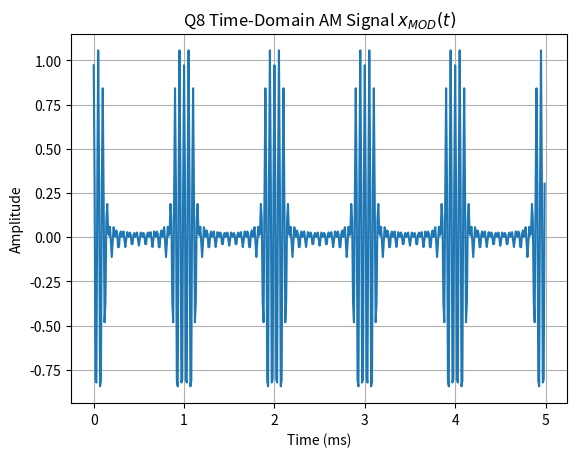

Write Python code to recreate this figure. (Note: this script raises an exception after producing the figure.)
# -*- coding: utf-8 -*-
"""
Created on Tue Jan 13 14:37:29 2026

[redacted]
"""
import numpy as np
import matplotlib.pyplot as plt
from scipy import signal

def main():
    #question7()
    question8()
    #question9()
    #question12()
    #q12b()
    pass

def q12b():
    
    # parameters
    f1 = 1e3          # signal frequency (Hz)
    fs = 16e3         # sampling frequency (Hz)
    Ts = 1/fs
    N = 16            # samples per period
    
    n = np.arange(N)
    t = n * Ts
    
    # create waveform
    duty = 0.25
    high_samples = int(duty * N)
    
    x = np.zeros(N)
    x[:high_samples] = 1.0    # 1 for first 25%, 0 otherwise
    
    # (optional) repeat a few periods so filtering looks nicer
    periods = 5
    x = np.tile(x, periods)
    t = np.arange(len(x)) * Ts
    
    # filter params
    R = 1.0
    L = 56.28e-6
    C = 28.13e-6
    
    num_a = [1/(L*C)]
    den_a = [1, 1/(R*C), 1/(L*C)]
    
    # bilinear transformation 
    b_d, a_d = signal.bilinear(num_a, den_a, fs)
    
    # digital filtering
    y = signal.lfilter(b_d, a_d, x)
    
    # PLOT
    Nplot = 16
    t1 = t[:Nplot]
    x1 = x[:Nplot]
    y1 = y[:Nplot]
    
    # -----------------------
    # Plot (both as stem plots)
    # -----------------------
    plt.figure(figsize=(8,4))

    m1, s1, b1 = plt.stem(t1*1e3, x1, basefmt=" ", label="Input x[n]")
    m2, s2, b2 = plt.stem(t1*1e3, y1, basefmt=" ", label="Filtered y[n]")
    
    # Change color of second stem plot
    plt.setp(m2, color='red')
    plt.setp(s2, color='red')
    
    plt.xlabel("Time (ms)")
    plt.ylabel("Amplitude")
    plt.title("Q12 Digital LPF Input and Output ")
    plt.grid(True)
    plt.legend()
    plt.tight_layout()
    plt.show()

def question12():
    f1 = 1e3
    fs = 16e3
    Ts = 1/fs
    D = 0.25
    ns = 16
    T1 = 1/f1
    
    n = np.arange(ns)
    t = n *Ts
    pulse_width = D * T1
    
    # rectangular square wave x_R (t)
    x = np.zeros(ns)
    x[t < pulse_width] = 1.0
    
    # coefficients
    b0 = 0.1
    b1 = 0.2
    b2 = 0.1
    a1 = -0.3
    a2 = 0.1
    
    # use difference equation
    y = np.zeros(ns)

    for i in range(ns):
        x0 = x[i]
        x1 = x[i-1] if i-1 >= 0 else 0
        x2 = x[i-2] if i-2 >= 0 else 0
        y1 = y[i-1] if i-1 >= 0 else 0
        y2 = y[i-2] if i-2 >= 0 else 0
        
        # difference equation
        y[i] = b0*x0 + b1*x1 + b2*x2 - a1*y1 - a2*y2
    
    # plot
    plt.figure(figsize=(8,4))
    plt.stem(n, x, basefmt=" ", label="Input x[n]")
    plt.stem(n, y, basefmt=" ", linefmt="red", markerfmt="o", label="Output y[n]")
    plt.xlabel("Sample index n")
    plt.ylabel("Amplitude")
    plt.title("Q10 Digital LPF Input / Output")
    plt.grid(True)
    plt.legend()
    plt.tight_layout()
    plt.show()
    
    
def question9():
    R = 1.0              
    L = 56.28e-6         
    C = 28.13e-6  

    # freq axis, log scaled
    f = np.logspace(1,6,3000)
    omega = 2 * np.pi * f
    s = 1j * omega
    
    # transfer function
    num = 1 / (L * C)
    den = s**2 + (1 / (R * C)) * s + (1 / (L * C))
    
    H = num / den
    
    # convert to dB
    H_dB = 20 * np.log10(np.abs(H))
    
    # plot
    plt.figure()
    plt.semilogx(f, H_dB)
    plt.xlabel("Frequency (Hz)")
    plt.ylabel("Magnitude |H(f)| (dB)")
    plt.title("Q9 Amplitude Response |A_dB(f)|")
    plt.grid(True, which="both")
    plt.show()
    

def question8():
    # Constants
    fs = 100e3          # Sampling frequency
    f1 = 1e3            # Pulse repetition frequency (PRF)
    D = 0.25            # Duty cycle
    BW = 6e3            # Bandwidth of pulse
    T = 5e-3            # Duration (5 ms)
    fc = 20e3           # Carrier frequency (Hz)
    
    # Time vector
    t = np.arange(0, T, 1/fs)
    
    # generate x_R(t), rect wave form
    n_max = int(BW / f1)
    x_R = D * np.ones_like(t)  # DC term
    
    for n in range(1, n_max + 1):
        coeff = (2 / (n * np.pi)) * np.sin(n * np.pi * D)
        x_R += coeff * np.cos(2 * np.pi * n * f1 * t)
    
    # AM modulation
    x_AM = x_R * np.cos(2 * np.pi * fc * t)
    
    # time-domain plot
    plt.figure()
    plt.plot(t * 1e3, x_AM)
    plt.xlabel("Time (ms)")
    plt.ylabel("Amplitude")
    plt.title("Q8 Time-Domain AM Signal $x_{MOD}(t)$")
    plt.grid(True)
    plt.show()
    
    # FFT of modulated signal
    X_AM = np.fft.fft(x_AM)
    freqs = np.fft.fftfreq(len(X_AM), d=1/fs)
    
    # shift for centered spectrum
    X_AM_shift = np.fft.fftshift(X_AM)
    freqs_shift = np.fft.fftshift(freqs)
    
    # Magnitude normalization
    X_mag = np.abs(X_AM_shift) / len(X_AM)
    
    # Frequency-domain plot
    plt.figure()
    plt.stem(freqs_shift / f1, X_mag, basefmt=" ", use_line_collection=True)
    plt.xlim(10, 30)  # show 0–50 kHz
    plt.xlabel("Frequency (kHz)")
    plt.ylabel("|X_AM(f)|")
    plt.title(r"Q8 FFT Amplitude Spectrum of AM Signal $X_{MOD}[m\omega_1]$")
    plt.grid(True)
    plt.show()


def question7():
    fs = 100e3          # Sampling frequency (Hz)
    f1 = 1e3            # Fundamental / PRF (Hz)
    D = 0.25            # Duty cycle (25%)
    BW = 6e3            # Bandwidth (Hz)
    
    T = 5e-3            # Signal duration (5 ms)
    t = np.arange(0, T, 1/fs)
    
    # calculate the harmonics allowed by bandwitdth
    n_max = int(BW / f1)  
    #n_max = 20
    
    x_R = D * np.ones_like(t)  # DC term (unipolar)
    
    # Fourier series summation
    for n in range(1, n_max + 1):
        coeff = (2 / (n * np.pi)) * np.sin(n * np.pi * D)
        x_R += coeff * np.cos(2 * np.pi * n * f1 * t)
    
    # Time-domain plot
    plt.figure()
    plt.plot(t * 1e3, x_R, color='purple')
    plt.xlabel("Time (ms)")
    plt.ylabel("Amplitude")
    plt.title("Q7 Time-Domain Band-Limited Rectangular Waveform $x_R(t)$")
    plt.grid(True)
    plt.show()
    
    # Compute the FFT
    X_R = np.fft.fft(x_R)
    freqs = np.fft.fftfreq(len(X_R), d=1/fs)
    
    # Shift FFT for centered spectrum
    X_R_shift = np.fft.fftshift(X_R)
    freqs_shift = np.fft.fftshift(freqs)
    
    # Magnitude normalization
    X_mag = np.abs(X_R_shift) / len(X_R)
    
    # FFT outpu
    plt.figure()
    markerline, stemlines, baseline = plt.stem(freqs_shift / f1, X_mag, basefmt=" ")    # divide by f1 to normalize values to multiples of f1
    plt.setp(markerline, color='purple')   # top markers
    plt.setp(stemlines, color='purple')   # vertical stems
    plt.setp(baseline, color='black')     # baseline (optional)
    plt.xlim(-10, 10)  # show harmonics around DC
    plt.xlabel("Harmonic Index $m$  (frequency / $f_1$)")
    plt.ylabel(r"$|X_R(m\omega_1)|$")
    plt.title("Q7 FFT Amplitude Response of $x_R(t)$")
    plt.grid(True)
    plt.show()
    
if __name__ == "__main__":
    main()